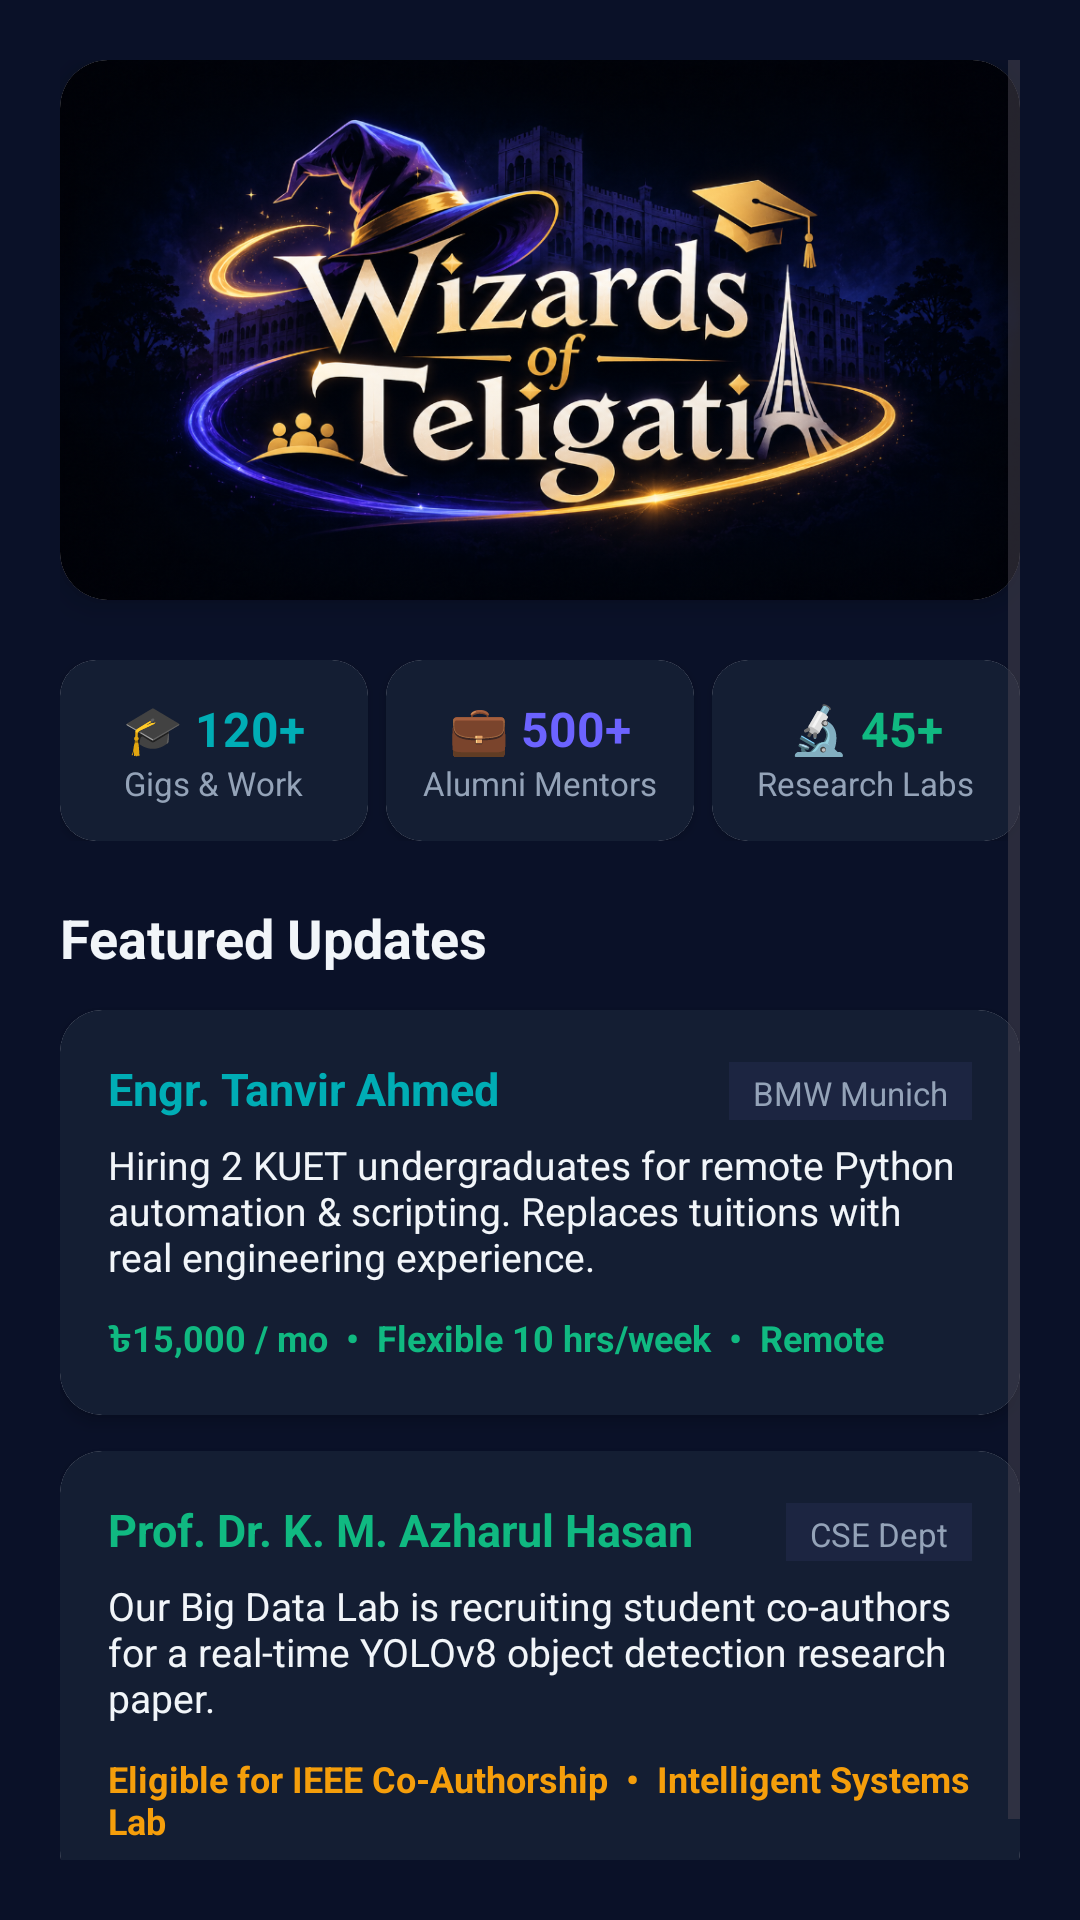

Produce the Android XML layout that renders to this screen, including the resource entries it uses.
<!-- AndroidManifest.xml: application theme Theme.WizardsOfTeligati -->
<!-- res/layout/fragment_home.xml -->
<?xml version="1.0" encoding="utf-8"?>
<ScrollView xmlns:android="http://schemas.android.com/apk/res/android"
    xmlns:app="http://schemas.android.com/apk/res-auto"
    android:layout_width="match_parent"
    android:layout_height="match_parent"
    android:background="@color/deep_navy"
    android:padding="20dp">

    <LinearLayout
        android:layout_width="match_parent"
        android:layout_height="wrap_content"
        android:orientation="vertical">

        
        <androidx.cardview.widget.CardView
            android:layout_width="match_parent"
            android:layout_height="wrap_content"
            app:cardCornerRadius="16dp"
            app:cardElevation="6dp"
            android:layout_marginBottom="20dp">

            <ImageView
                android:id="@+id/ivLogoBanner"
                android:layout_width="match_parent"
                android:layout_height="wrap_content"
                android:adjustViewBounds="true"
                android:scaleType="fitCenter"
                android:src="@drawable/logo_banner"
                android:contentDescription="Wizards of Teligati" />
        </androidx.cardview.widget.CardView>

        
        <LinearLayout
            android:layout_width="match_parent"
            android:layout_height="wrap_content"
            android:orientation="horizontal"
            android:layout_marginBottom="20dp">

            <androidx.cardview.widget.CardView
                android:layout_width="0dp"
                android:layout_height="wrap_content"
                android:layout_weight="1"
                android:layout_marginEnd="6dp"
                app:cardCornerRadius="12dp">
                <LinearLayout
                    android:layout_width="match_parent"
                    android:layout_height="wrap_content"
                    android:background="@color/card_dark"
                    android:orientation="vertical"
                    android:padding="12dp"
                    android:gravity="center">
                    <TextView
                        android:layout_width="wrap_content"
                        android:layout_height="wrap_content"
                        android:text="🎓 120+"
                        android:textColor="@color/mystic_cyan"
                        android:textSize="16sp"
                        android:textStyle="bold" />
                    <TextView
                        android:layout_width="wrap_content"
                        android:layout_height="wrap_content"
                        android:text="Gigs &amp; Work"
                        android:textColor="@color/text_secondary"
                        android:textSize="11sp" />
                </LinearLayout>
            </androidx.cardview.widget.CardView>

            <androidx.cardview.widget.CardView
                android:layout_width="0dp"
                android:layout_height="wrap_content"
                android:layout_weight="1"
                android:layout_marginEnd="6dp"
                app:cardCornerRadius="12dp">
                <LinearLayout
                    android:layout_width="match_parent"
                    android:layout_height="wrap_content"
                    android:background="@color/card_dark"
                    android:orientation="vertical"
                    android:padding="12dp"
                    android:gravity="center">
                    <TextView
                        android:layout_width="wrap_content"
                        android:layout_height="wrap_content"
                        android:text="💼 500+"
                        android:textColor="@color/accent_purple"
                        android:textSize="16sp"
                        android:textStyle="bold" />
                    <TextView
                        android:layout_width="wrap_content"
                        android:layout_height="wrap_content"
                        android:text="Alumni Mentors"
                        android:textColor="@color/text_secondary"
                        android:textSize="11sp" />
                </LinearLayout>
            </androidx.cardview.widget.CardView>

            <androidx.cardview.widget.CardView
                android:layout_width="0dp"
                android:layout_height="wrap_content"
                android:layout_weight="1"
                app:cardCornerRadius="12dp">
                <LinearLayout
                    android:layout_width="match_parent"
                    android:layout_height="wrap_content"
                    android:background="@color/card_dark"
                    android:orientation="vertical"
                    android:padding="12dp"
                    android:gravity="center">
                    <TextView
                        android:layout_width="wrap_content"
                        android:layout_height="wrap_content"
                        android:text="🔬 45+"
                        android:textColor="@color/emerald_green"
                        android:textSize="16sp"
                        android:textStyle="bold" />
                    <TextView
                        android:layout_width="wrap_content"
                        android:layout_height="wrap_content"
                        android:text="Research Labs"
                        android:textColor="@color/text_secondary"
                        android:textSize="11sp" />
                </LinearLayout>
            </androidx.cardview.widget.CardView>
        </LinearLayout>

        
        <TextView
            android:layout_width="wrap_content"
            android:layout_height="wrap_content"
            android:text="Featured Updates"
            android:textColor="@color/text_primary"
            android:textSize="18sp"
            android:textStyle="bold"
            android:layout_marginBottom="12dp" />

        
        <androidx.cardview.widget.CardView
            android:layout_width="match_parent"
            android:layout_height="wrap_content"
            app:cardCornerRadius="14dp"
            app:cardElevation="3dp"
            android:layout_marginBottom="12dp">
            <LinearLayout
                android:layout_width="match_parent"
                android:layout_height="wrap_content"
                android:background="@color/card_dark"
                android:orientation="vertical"
                android:padding="16dp">

                <LinearLayout
                    android:layout_width="match_parent"
                    android:layout_height="wrap_content"
                    android:orientation="horizontal">
                    <TextView
                        android:layout_width="0dp"
                        android:layout_height="wrap_content"
                        android:layout_weight="1"
                        android:text="Engr. Tanvir Ahmed"
                        android:textColor="@color/mystic_cyan"
                        android:textStyle="bold"
                        android:textSize="15sp" />
                    <TextView
                        android:layout_width="wrap_content"
                        android:layout_height="wrap_content"
                        android:background="@color/indigo_dark"
                        android:paddingStart="8dp"
                        android:paddingEnd="8dp"
                        android:paddingTop="3dp"
                        android:paddingBottom="3dp"
                        android:text="BMW Munich"
                        android:textColor="@color/text_secondary"
                        android:textSize="11sp" />
                </LinearLayout>

                <TextView
                    android:layout_width="wrap_content"
                    android:layout_height="wrap_content"
                    android:layout_marginTop="6dp"
                    android:text="Hiring 2 KUET undergraduates for remote Python automation &amp; scripting. Replaces tuitions with real engineering experience."
                    android:textColor="@color/text_primary"
                    android:textSize="13sp" />

                <TextView
                    android:layout_width="wrap_content"
                    android:layout_height="wrap_content"
                    android:layout_marginTop="10dp"
                    android:text="৳15,000 / mo  •  Flexible 10 hrs/week  •  Remote"
                    android:textColor="@color/emerald_green"
                    android:textStyle="bold"
                    android:textSize="12sp" />
            </LinearLayout>
        </androidx.cardview.widget.CardView>

        
        <androidx.cardview.widget.CardView
            android:layout_width="match_parent"
            android:layout_height="wrap_content"
            app:cardCornerRadius="14dp"
            app:cardElevation="3dp"
            android:layout_marginBottom="24dp">
            <LinearLayout
                android:layout_width="match_parent"
                android:layout_height="wrap_content"
                android:background="@color/card_dark"
                android:orientation="vertical"
                android:padding="16dp">

                <LinearLayout
                    android:layout_width="match_parent"
                    android:layout_height="wrap_content"
                    android:orientation="horizontal">
                    <TextView
                        android:layout_width="0dp"
                        android:layout_height="wrap_content"
                        android:layout_weight="1"
                        android:text="Prof. Dr. K. M. Azharul Hasan"
                        android:textColor="@color/emerald_green"
                        android:textStyle="bold"
                        android:textSize="15sp" />
                    <TextView
                        android:layout_width="wrap_content"
                        android:layout_height="wrap_content"
                        android:background="@color/indigo_dark"
                        android:paddingStart="8dp"
                        android:paddingEnd="8dp"
                        android:paddingTop="3dp"
                        android:paddingBottom="3dp"
                        android:text="CSE Dept"
                        android:textColor="@color/text_secondary"
                        android:textSize="11sp" />
                </LinearLayout>

                <TextView
                    android:layout_width="wrap_content"
                    android:layout_height="wrap_content"
                    android:layout_marginTop="6dp"
                    android:text="Our Big Data Lab is recruiting student co-authors for a real-time YOLOv8 object detection research paper."
                    android:textColor="@color/text_primary"
                    android:textSize="13sp" />

                <TextView
                    android:layout_width="wrap_content"
                    android:layout_height="wrap_content"
                    android:layout_marginTop="10dp"
                    android:text="Eligible for IEEE Co-Authorship  •  Intelligent Systems Lab"
                    android:textColor="@color/accent_gold"
                    android:textStyle="bold"
                    android:textSize="12sp" />
            </LinearLayout>
        </androidx.cardview.widget.CardView>

    </LinearLayout>
</ScrollView>
<!-- resources referenced by this layout -->
<resources>
  <color name="accent_gold">#F59E0B</color>
  <color name="accent_purple">#6C63FF</color>
  <color name="card_dark">#141E33</color>
  <color name="deep_navy">#0A1128</color>
  <color name="emerald_green">#10B981</color>
  <color name="indigo_dark">#1C2541</color>
  <color name="mystic_cyan">#00ADB5</color>
  <color name="text_primary">#F1F5F9</color>
  <color name="text_secondary">#94A3B8</color>
  <!-- drawable logo_banner: png bitmap (drawable, 1033865 bytes) -->
  <style name="Theme.WizardsOfTeligati" parent="Theme.Material3.DayNight.NoActionBar">
          <item name="colorPrimary">@color/mystic_cyan</item>
          <item name="colorSecondary">@color/accent_purple</item>
          <item name="android:windowBackground">@color/deep_navy</item>
          <item name="colorSurface">@color/card_dark</item>
          <item name="colorOnSurface">@color/text_primary</item>
          <item name="colorOnPrimary">@color/deep_navy</item>
      </style>
</resources>
